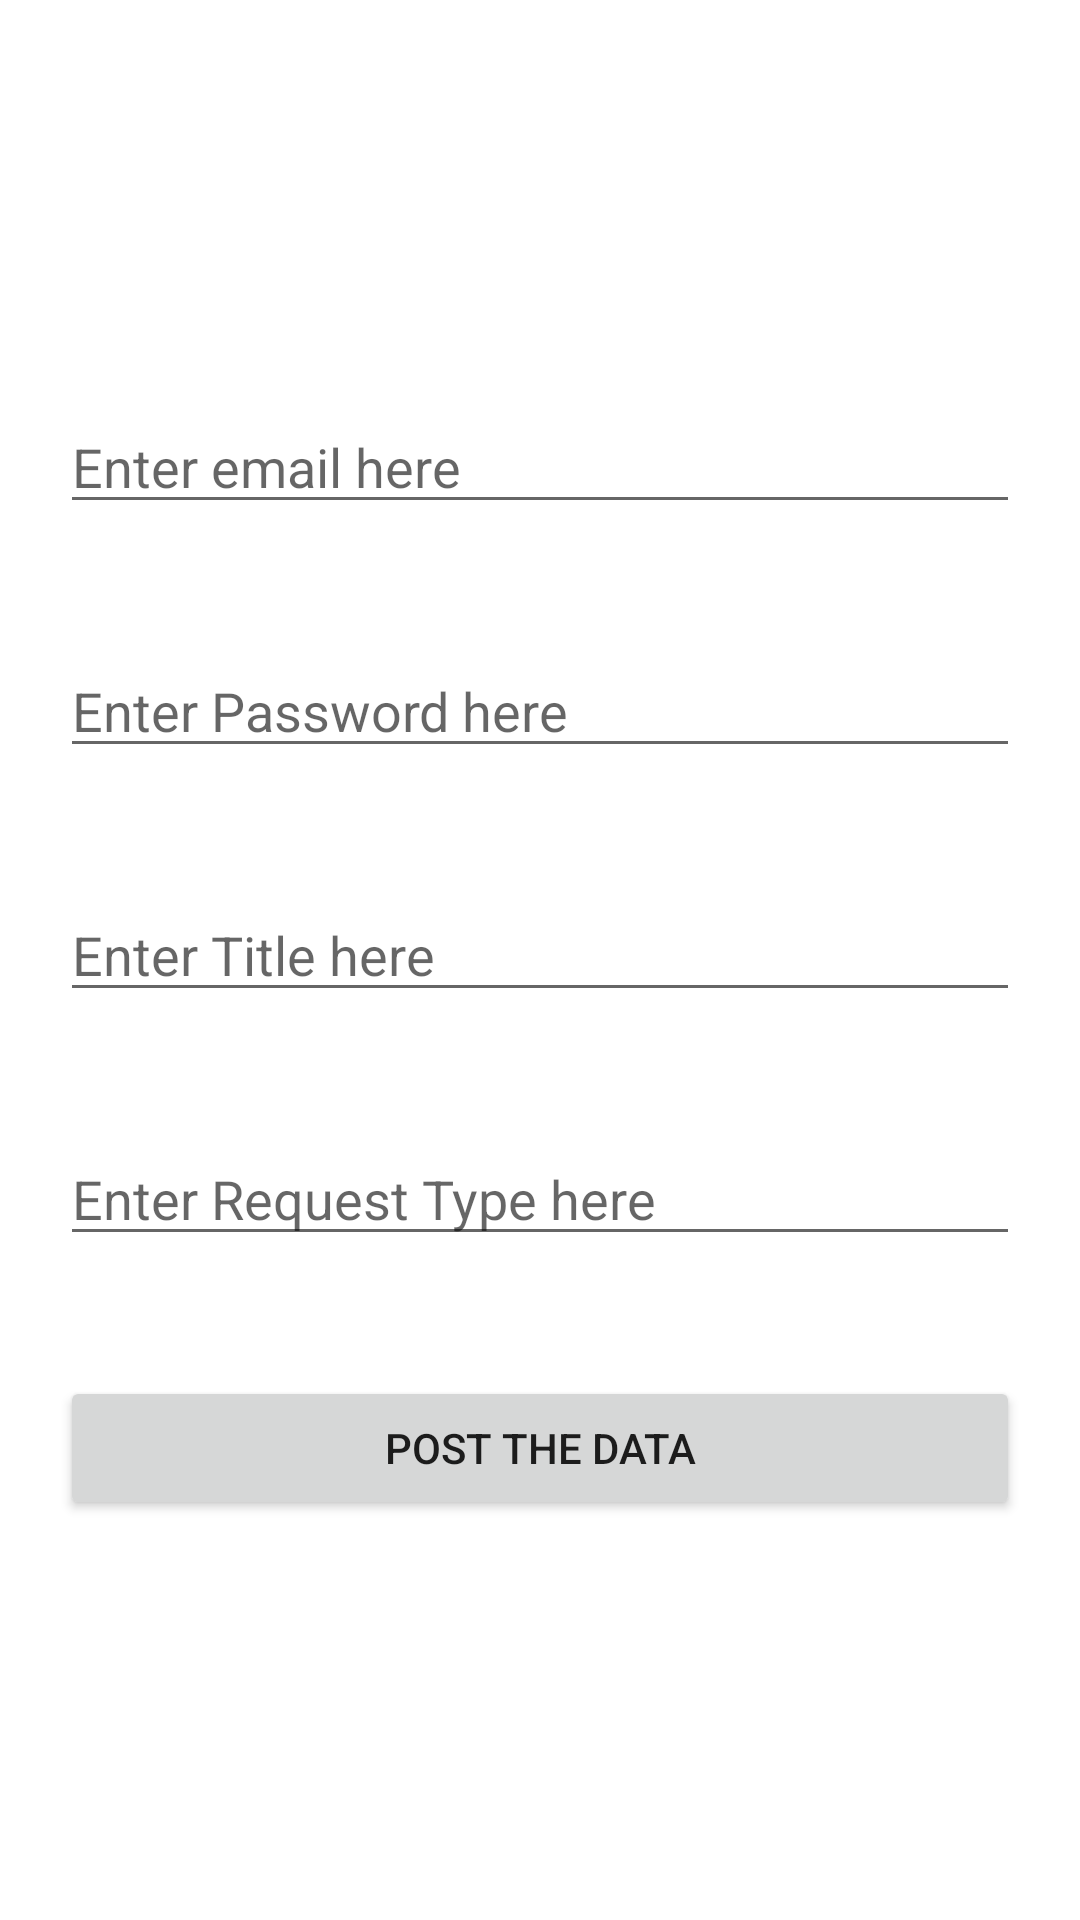

This screen was rendered from an Android layout file. Write that file and the resources it references.
<!-- AndroidManifest.xml: application theme Theme.18AugPostRequest_Kotlin -->
<!-- res/layout/activity_main.xml -->
<?xml version="1.0" encoding="utf-8"?>

<LinearLayout xmlns:android="http://schemas.android.com/apk/res/android"
    xmlns:app="http://schemas.android.com/apk/res-auto"
    xmlns:tools="http://schemas.android.com/tools"
    android:layout_width="match_parent"
    android:layout_height="match_parent"
    android:gravity="center"
    android:orientation="vertical"
    tools:context=".MainActivity">

    <EditText
        android:id="@+id/etEmail"
        android:layout_width="match_parent"
        android:layout_height="wrap_content"
        android:layout_margin="20dp"
        android:hint="@string/enter_email_here"
        android:inputType="textEmailAddress" />

    <EditText
        android:id="@+id/etPassword"
        android:layout_width="match_parent"
        android:layout_height="wrap_content"
        android:layout_margin="20dp"
        android:hint="@string/enter_password_here"
        android:inputType="textPassword" />

    <EditText
        android:id="@+id/etTitle"
        android:layout_width="match_parent"
        android:layout_height="wrap_content"
        android:layout_margin="20dp"
        android:hint="@string/enter_title_here"
        android:inputType="textPersonName" />

    <EditText
        android:id="@+id/etRequestType"
        android:layout_width="match_parent"
        android:layout_height="wrap_content"
        android:layout_margin="20dp"
        android:hint="@string/enter_request_type_here"
        android:inputType="text" />

    <Button
        android:id="@+id/btnPost"
        android:layout_width="match_parent"
        android:layout_height="wrap_content"
        android:layout_margin="20dp"
        android:text="@string/post_the_data"
        tools:ignore="HardcodedText" />

    <ProgressBar
        android:id="@+id/progressbar"
        style="?android:attr/progressBarStyle"
        android:layout_width="match_parent"
        android:layout_height="wrap_content"
        android:visibility="gone" />

</LinearLayout>
<!-- resources referenced by this layout -->
<resources>
  <string name="enter_email_here">Enter email here</string>
  <string name="enter_password_here">Enter Password here</string>
  <string name="enter_request_type_here">Enter Request Type here</string>
  <string name="enter_title_here">Enter Title here</string>
  <string name="post_the_data">Post the Data</string>
  <style name="Theme.18AugPostRequest_Kotlin" parent="Theme.MaterialComponents.DayNight.DarkActionBar">
          
          <item name="colorPrimary">@color/purple_500</item>
          <item name="colorPrimaryVariant">@color/purple_700</item>
          <item name="colorOnPrimary">@color/white</item>
          
          <item name="colorSecondary">@color/teal_200</item>
          <item name="colorSecondaryVariant">@color/teal_700</item>
          <item name="colorOnSecondary">@color/black</item>
          
          <item name="android:statusBarColor" tools:targetApi="l">?attr/colorPrimaryVariant</item>
          
      </style>
  <!-- not gathered from this repository: default colours our renderer supplied (Android Studio template values) -->
  <color name="purple_500">#FF6200EE</color>
  <color name="purple_700">#FF3700B3</color>
  <color name="teal_200">#FF03DAC5</color>
  <color name="teal_700">#FF018786</color>
  <color name="black">#FF000000</color>
  <color name="white">#FFFFFFFF</color>
</resources>
